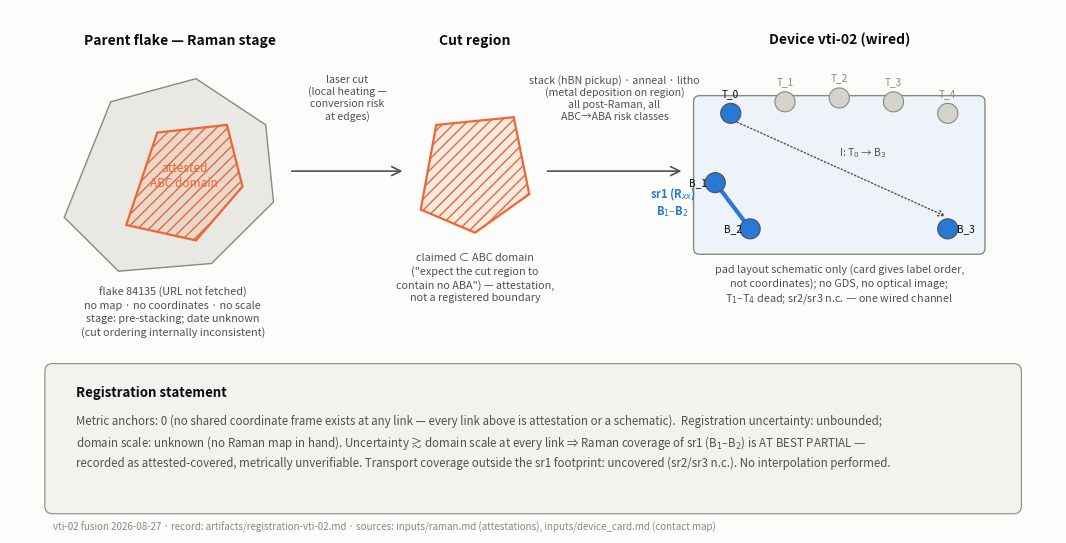

The script that saved this image: (Note: this script raises an exception after producing the figure.)
#!/usr/bin/env python
"""Step 2 registration artifact for the vti-02 Raman x transport fusion.

There is NO metric frame bridge in the input set: raman.md carries no
coordinates, no map, no scale; no optical image or GDS was supplied; the
ana notebook contains only electrical geometry. The only registration
available is the topological chain attested in raman.md plus the device
card's contact map. This script draws that chain, with every link labeled
by what it is (attestation vs. record) and produces the registration
record alongside.

Output: artifacts/registration-vti-02.png (+ .md record written by hand,
pointed to from the figure caption).
"""
import matplotlib
matplotlib.use("Agg")
import matplotlib.pyplot as plt
from matplotlib.patches import FancyArrowPatch, Circle, Polygon, FancyBboxPatch

# palette (dataviz reference instance, light mode)
INK, INK2, MUTED = "#0b0b0b", "#52514e", "#8a897f"
BLUE, ORANGE = "#2a78d6", "#eb6834"
SURFACE = "#fcfcfb"

fig, ax = plt.subplots(figsize=(13.5, 6.8), dpi=160)
fig.patch.set_facecolor(SURFACE)
ax.set_facecolor(SURFACE)
ax.set_xlim(0, 13.5); ax.set_ylim(0, 6.8); ax.axis("off")

def label(x, y, s, size=8.5, color=INK2, ha="center", weight="normal", style="normal"):
    ax.text(x, y, s, size=size, color=color, ha=ha, va="top",
            weight=weight, style=style, linespacing=1.35)

# ---- Panel 1: parent flake, Raman stage -------------------------------
flake = Polygon([(0.7,4.1),(1.3,5.6),(2.4,5.9),(3.3,5.3),(3.4,4.3),(2.6,3.5),(1.4,3.4)],
                closed=True, facecolor="#e9e8e3", edgecolor=MUTED, lw=1.0)
ax.add_patch(flake)
abc = Polygon([(1.5,4.0),(1.9,5.2),(2.8,5.3),(3.0,4.5),(2.4,3.8)], closed=True,
              facecolor="none", edgecolor=ORANGE, lw=1.6, hatch="///", zorder=3)
abc.set_facecolor((0.922, 0.408, 0.204, 0.12))
ax.add_patch(abc)
ax.text(2.2, 6.35, "Parent flake — Raman stage", size=10, color=INK, ha="center", weight="bold")
ax.text(2.25, 4.65, "attested\nABC domain", size=8.5, color=ORANGE, ha="center", va="center")
label(2.1, 3.2,
      "flake 84135 (URL not fetched)\nno map · no coordinates · no scale\nstage: pre-stacking; date unknown\n(cut ordering internally inconsistent)",
      size=7.8)

# ---- Panel 2: cut region ---------------------------------------------
cut = Polygon([(5.3,4.2),(5.5,5.3),(6.5,5.4),(6.7,4.4),(6.0,3.9)], closed=True,
              facecolor=(0.922, 0.408, 0.204, 0.12), edgecolor=ORANGE, lw=1.6, hatch="///")
ax.add_patch(cut)
ax.text(6.0, 6.35, "Cut region", size=10, color=INK, ha="center", weight="bold")
label(6.0, 3.65,
      'claimed ⊂ ABC domain\n("expect the cut region to\ncontain no ABA") — attestation,\nnot a registered boundary',
      size=7.8)

# ---- Panel 3: finished device (contact map, device card) --------------
dev = FancyBboxPatch((8.9, 3.7), 3.6, 1.9, boxstyle="round,pad=0.08",
                     facecolor="#eef3fa", edgecolor=MUTED, lw=1.0)
ax.add_patch(dev)
ax.text(10.7, 6.35, "Device vti-02 (wired)", size=10, color=INK, ha="center", weight="bold")
# pads: T arc on top (T_0 alive, T_1..T_4 dead), B_1,B_2 left/bottom, B_3 bottom right
pads = {"T_0": (9.3, 5.45, True), "T_1": (10.0, 5.6, False), "T_2": (10.7, 5.65, False),
        "T_3": (11.4, 5.6, False), "T_4": (12.1, 5.45, False),
        "B_1": (9.1, 4.55, True), "B_2": (9.55, 3.95, True), "B_3": (12.1, 3.95, True)}
for name, (x, y, alive) in pads.items():
    c = Circle((x, y), 0.13, facecolor=(BLUE if alive else "#d5d4cc"),
               edgecolor=INK2 if alive else MUTED, lw=0.8, zorder=4)
    ax.add_patch(c)
    dx = -0.22 if name in ("B_1", "B_2") else (0.24 if name == "B_3" else 0.0)
    dy = 0.0 if name in ("B_1", "B_2", "B_3") else 0.26
    ax.text(x + dx, y + dy, name, size=7.2, ha="center", va="center",
            color=INK if alive else MUTED, zorder=5)
# sr1 channel B_1-B_2
ax.plot([9.1, 9.55], [4.55, 3.95], color=BLUE, lw=3.0, solid_capstyle="round", zorder=3)
ax.text(8.55, 4.3, "sr1 (R$_{xx}$)\nB$_1$–B$_2$", size=8, color=BLUE, ha="center", va="center", weight="bold")
# source-drain path
ax.annotate("", xy=(12.1, 4.1), xytext=(9.35, 5.35),
            arrowprops=dict(arrowstyle="->", color=INK2, lw=1.0, ls=":"))
ax.text(11.0, 4.9, "I: T$_0$ → B$_3$", size=7.5, color=INK2, ha="center")
label(10.7, 3.5,
      "pad layout schematic only (card gives label order,\nnot coordinates); no GDS, no optical image;\nT$_1$–T$_4$ dead; sr2/sr3 n.c. — one wired channel",
      size=7.8)

# ---- arrows between panels -------------------------------------------
for (x0, x1, txt) in [(3.6, 5.1, "laser cut\n(local heating —\nconversion risk\nat edges)"),
                      (6.9, 8.7, "stack (hBN pickup) · anneal · litho\n(metal deposition on region)\nall post-Raman, all\nABC→ABA risk classes")]:
    ax.add_patch(FancyArrowPatch((x0, 4.7), (x1, 4.7), arrowstyle="->",
                                 mutation_scale=16, color=INK2, lw=1.2))
    ax.text((x0 + x1) / 2, 5.35, txt, size=7.6, color=INK2, ha="center", va="bottom")

# ---- registration statement band -------------------------------------
band = FancyBboxPatch((0.55, 0.35), 12.4, 1.75, boxstyle="round,pad=0.1",
                      facecolor="#f3f2ee", edgecolor=MUTED, lw=0.8)
ax.add_patch(band)
ax.text(0.85, 1.92, "Registration statement", size=9.5, color=INK, weight="bold", va="top")
ax.text(0.85, 1.55,
        "Metric anchors: 0 (no shared coordinate frame exists at any link — every link above is attestation or a schematic).  "
        "Registration uncertainty: unbounded;\ndomain scale: unknown (no Raman map in hand). "
        "Uncertainty ≳ domain scale at every link ⇒ Raman coverage of sr1 (B$_1$–B$_2$) is AT BEST PARTIAL —\n"
        "recorded as attested-covered, metrically unverifiable. Transport coverage outside the sr1 footprint: uncovered (sr2/sr3 n.c.). "
        "No interpolation performed.",
        size=8.3, color=INK2, va="top", linespacing=1.5)

ax.text(0.55, 0.16, "vti-02 fusion 2026-08-27 · record: artifacts/registration-vti-02.md · "
        "sources: inputs/raman.md (attestations), inputs/device_card.md (contact map)",
        size=7, color=MUTED, va="top")

fig.savefig("/data/sharpelab/hera-data/raman-vti-02-20260821-fusion/artifacts/registration-vti-02.png",
            bbox_inches="tight", facecolor=SURFACE)
print("wrote artifacts/registration-vti-02.png")
